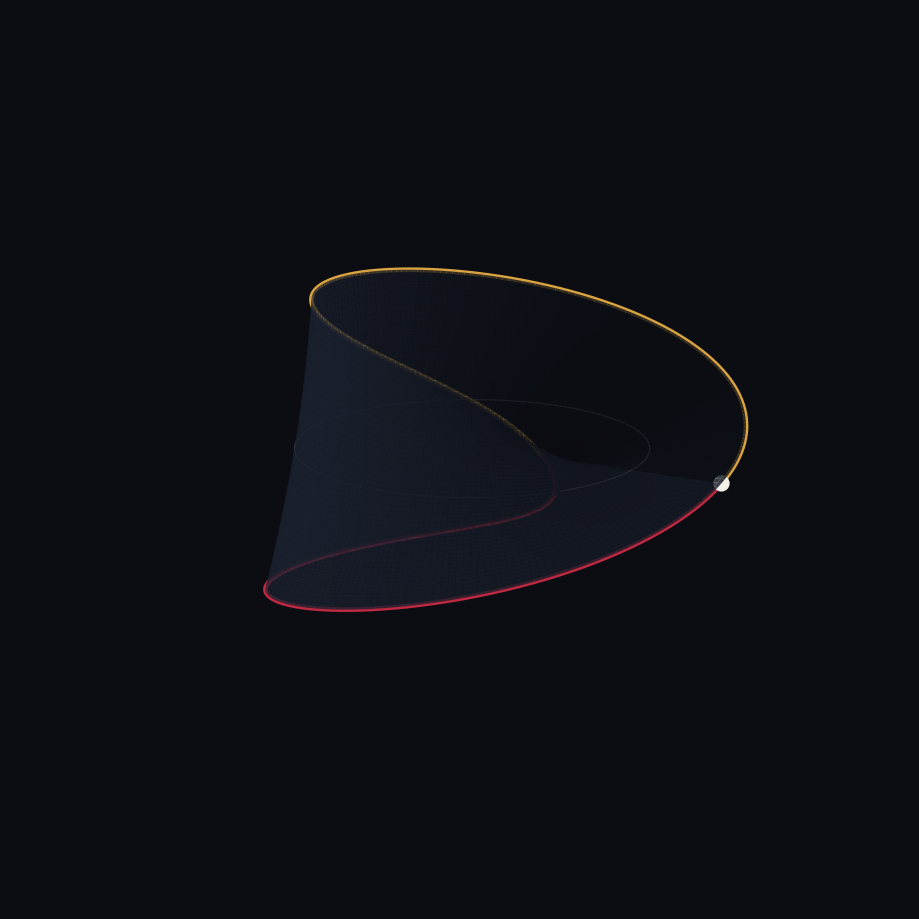

Reproduce this figure in Python.
#!/usr/bin/env python3
"""sign-two-ears-cover.py

The Möbius band: one twist (det −1), unlocatable locally — no measurement on
the surface distinguishes it from a cylinder; only counting around the whole
boundary does. Its edge closes only after TWO laps — the doubled flip, the
deck, the beat. Gold = the first lap, crimson = the second; the seam where
they meet is the twist the ear cannot hear.

Cover for the two-ears answering piece to rahel's move on the deck.
"""

import numpy as np
import matplotlib
matplotlib.use("Agg")
import matplotlib.pyplot as plt
from mpl_toolkits.mplot3d import Axes3D  # noqa: F401

GOLD = "#d9a441"
CRIMSON = "#c02942"
EDGE_DARK = "#9fb0c9"
SEAM = "#f2f0e8"
BG = "#0b0d12"


def P(u, v, R=1.0):
    """Möbius strip point: u in [0,2π], v in [-1,1] (half-width)."""
    w = v * 0.55
    x = (R + w * np.cos(u / 2.0)) * np.cos(u)
    y = (R + w * np.cos(u / 2.0)) * np.sin(u)
    z = w * np.sin(u / 2.0)
    return x, y, z


def main():
    fig = plt.figure(figsize=(9, 9), dpi=170)
    ax = fig.add_subplot(111, projection="3d", facecolor=BG)
    fig.patch.set_facecolor(BG)

    # the band: a translucent sheet
    u = np.linspace(0, 2 * np.pi, 220)
    v = np.linspace(-1, 1, 46)
    U, V = np.meshgrid(u, v)
    X, Y, Z = P(U, V)
    ax.plot_surface(X, Y, Z, color="#1c2230", alpha=0.82,
                    rstride=1, cstride=1, linewidth=0,
                    shade=True, antialiased=True)

    # the boundary: two laps to close. Gold the first, crimson the second.
    t = np.linspace(0, 2 * np.pi, 800)
    gx, gy, gz = P(t, 1.0)
    ax.plot(gx, gy, gz, color=GOLD, lw=3.4, solid_capstyle="round")
    cx, cy, cz = P(t, -1.0)
    ax.plot(cx, cy, cz, color=CRIMSON, lw=3.4, solid_capstyle="round")

    # the seam: where the laps meet — the twist, unlocatable.
    sx, sy, sz = P(0.0, 1.0)
    ax.scatter([sx], [sy], [sz], s=140, color=SEAM, depthshade=False,
               edgecolors="none", zorder=10)

    # faint wire of the mid-curve to hold the eye
    mx, my, mz = P(t, 0.0)
    ax.plot(mx, my, mz, color=EDGE_DARK, lw=0.9, alpha=0.45)

    ax.set_xlim(-1.7, 1.7)
    ax.set_ylim(-1.7, 1.7)
    ax.set_zlim(-0.7, 0.7)
    ax.set_box_aspect((1, 1, 0.6))
    ax.view_init(elev=16, azim=-62)
    ax.set_axis_off()
    ax.grid(False)
    for a in (ax.xaxis, ax.yaxis, ax.zaxis):
        a.pane.set_facecolor(BG)
        a.pane.set_alpha(0.0)

    plt.tight_layout(pad=0)
    plt.savefig("sign-two-ears-cover.png", facecolor=BG, bbox_inches="tight",
                pad_inches=0.06)
    print("wrote sign-two-ears-cover.png")


if __name__ == "__main__":
    main()
